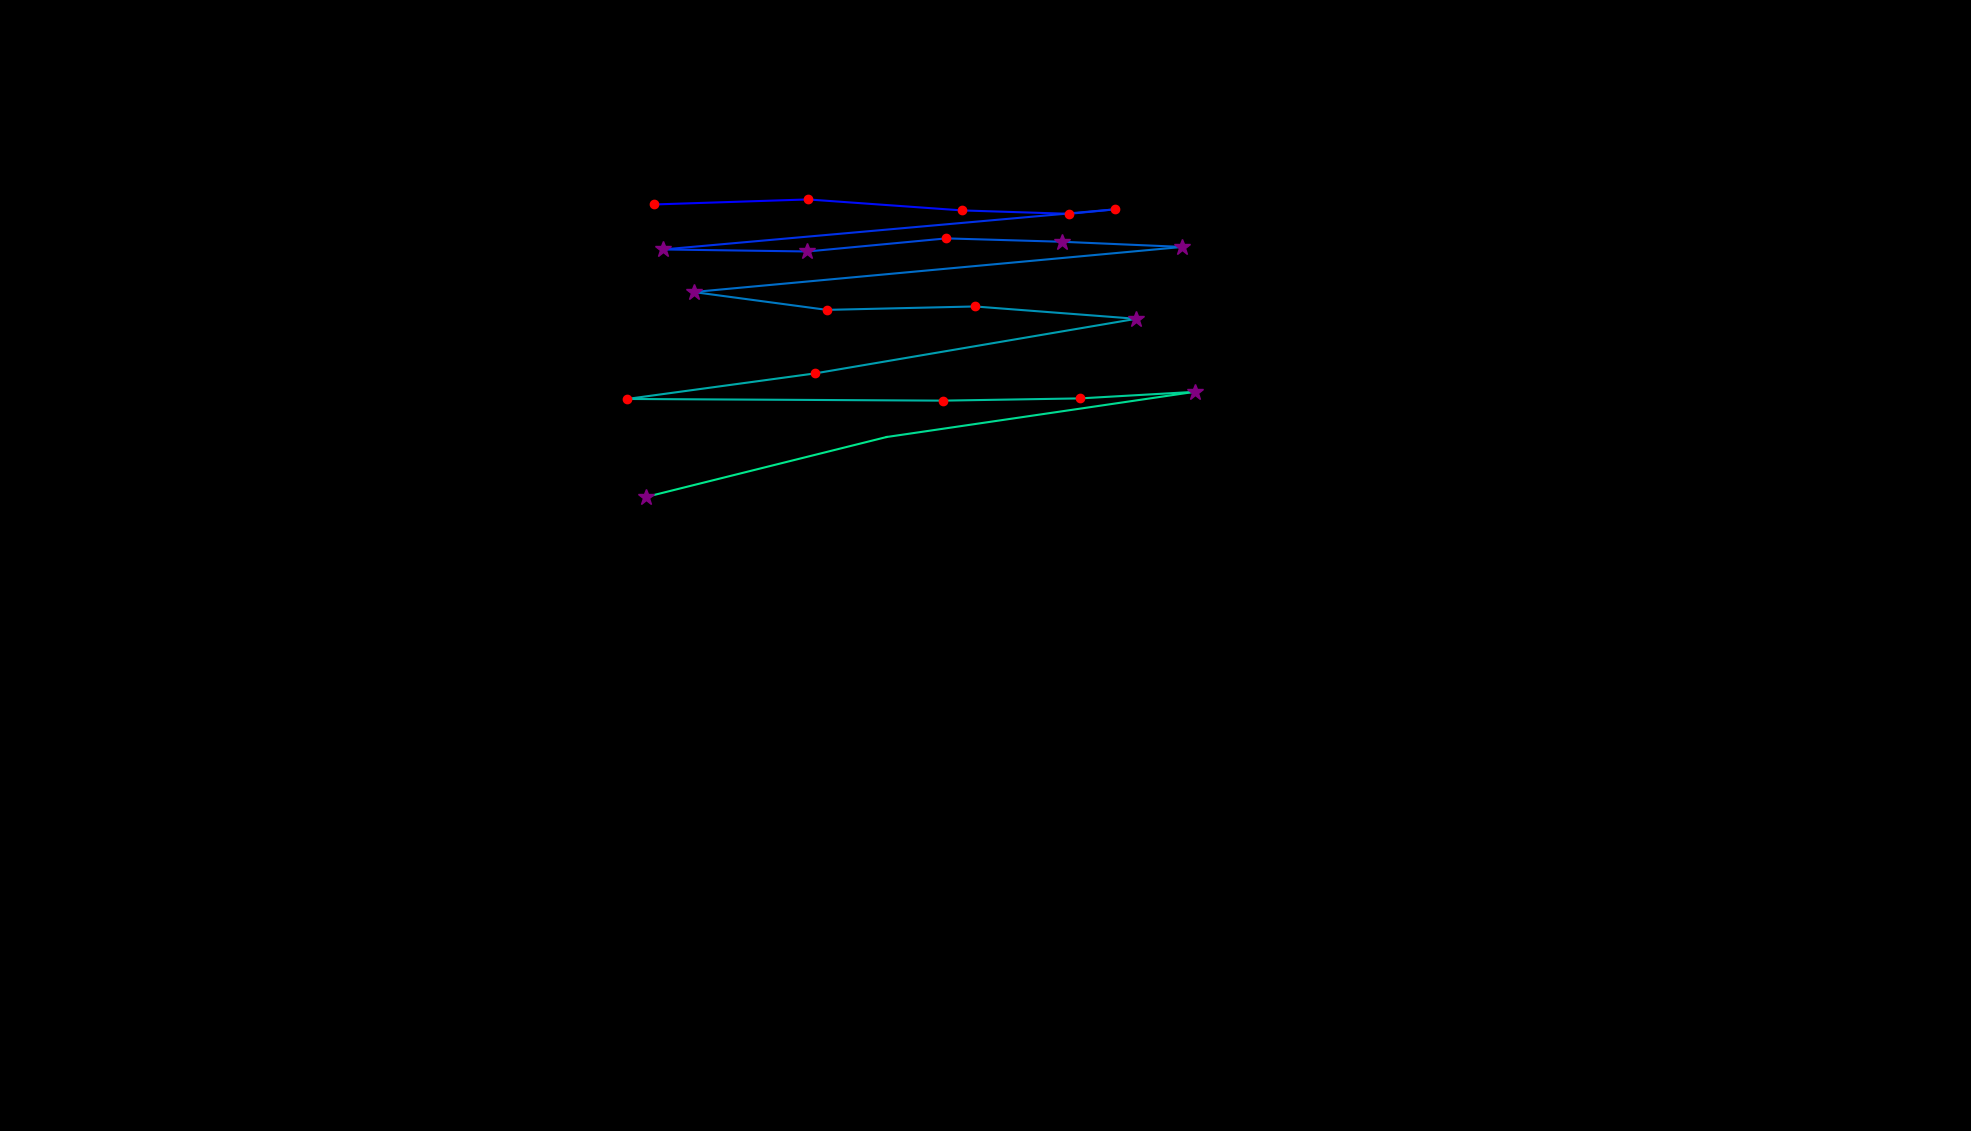

The file beside this chart, header and first rows:
, fixation_id, timestamp, avg_gaze_x, avg_gaze_y, duration
0, 3.0, 1277, 849.2, 1203, 180.8
1, 4.0, 1531, 1049, 1210, 144.6
2, 5.0, 1735, 1250, 1196, 192.8
3, 6.0, 2001, 1389, 1191, 229
4, 7.0, 2254, 1448, 1197, 132.6
5, 8.0, 2434, 861.3, 1145, 337.4
6, 9.0, 2796, 1049, 1142, 313.3
7, 10.0, 3145, 1229, 1159, 216.9
8, 11.0, 3386, 1380, 1155, 289.2
9, 12.0, 3712, 1535, 1148, 265.1
10, 13.0, 4049, 900.7, 1090, 313.3
11, 14.0, 4423, 1074, 1066, 120.5
12, 15.0, 4628, 1266, 1071, 168.7
13, 16.0, 4821, 1476, 1055, 253.1
14, 17.0, 5134, 1059, 983.9, 120.5
15, 18.0, 5399, 814.3, 950.7, 180.8
16, 19.0, 5616, 1225, 948.5, 156.7
17, 20.0, 5833, 1403, 951.4, 204.9
18, 21.0, 6074, 1551, 959.9, 265.1
19, 22.0, 6387, 1151, 901.3, 108.5
20, 23.0, 6640, 839.5, 823.5, 397.7
